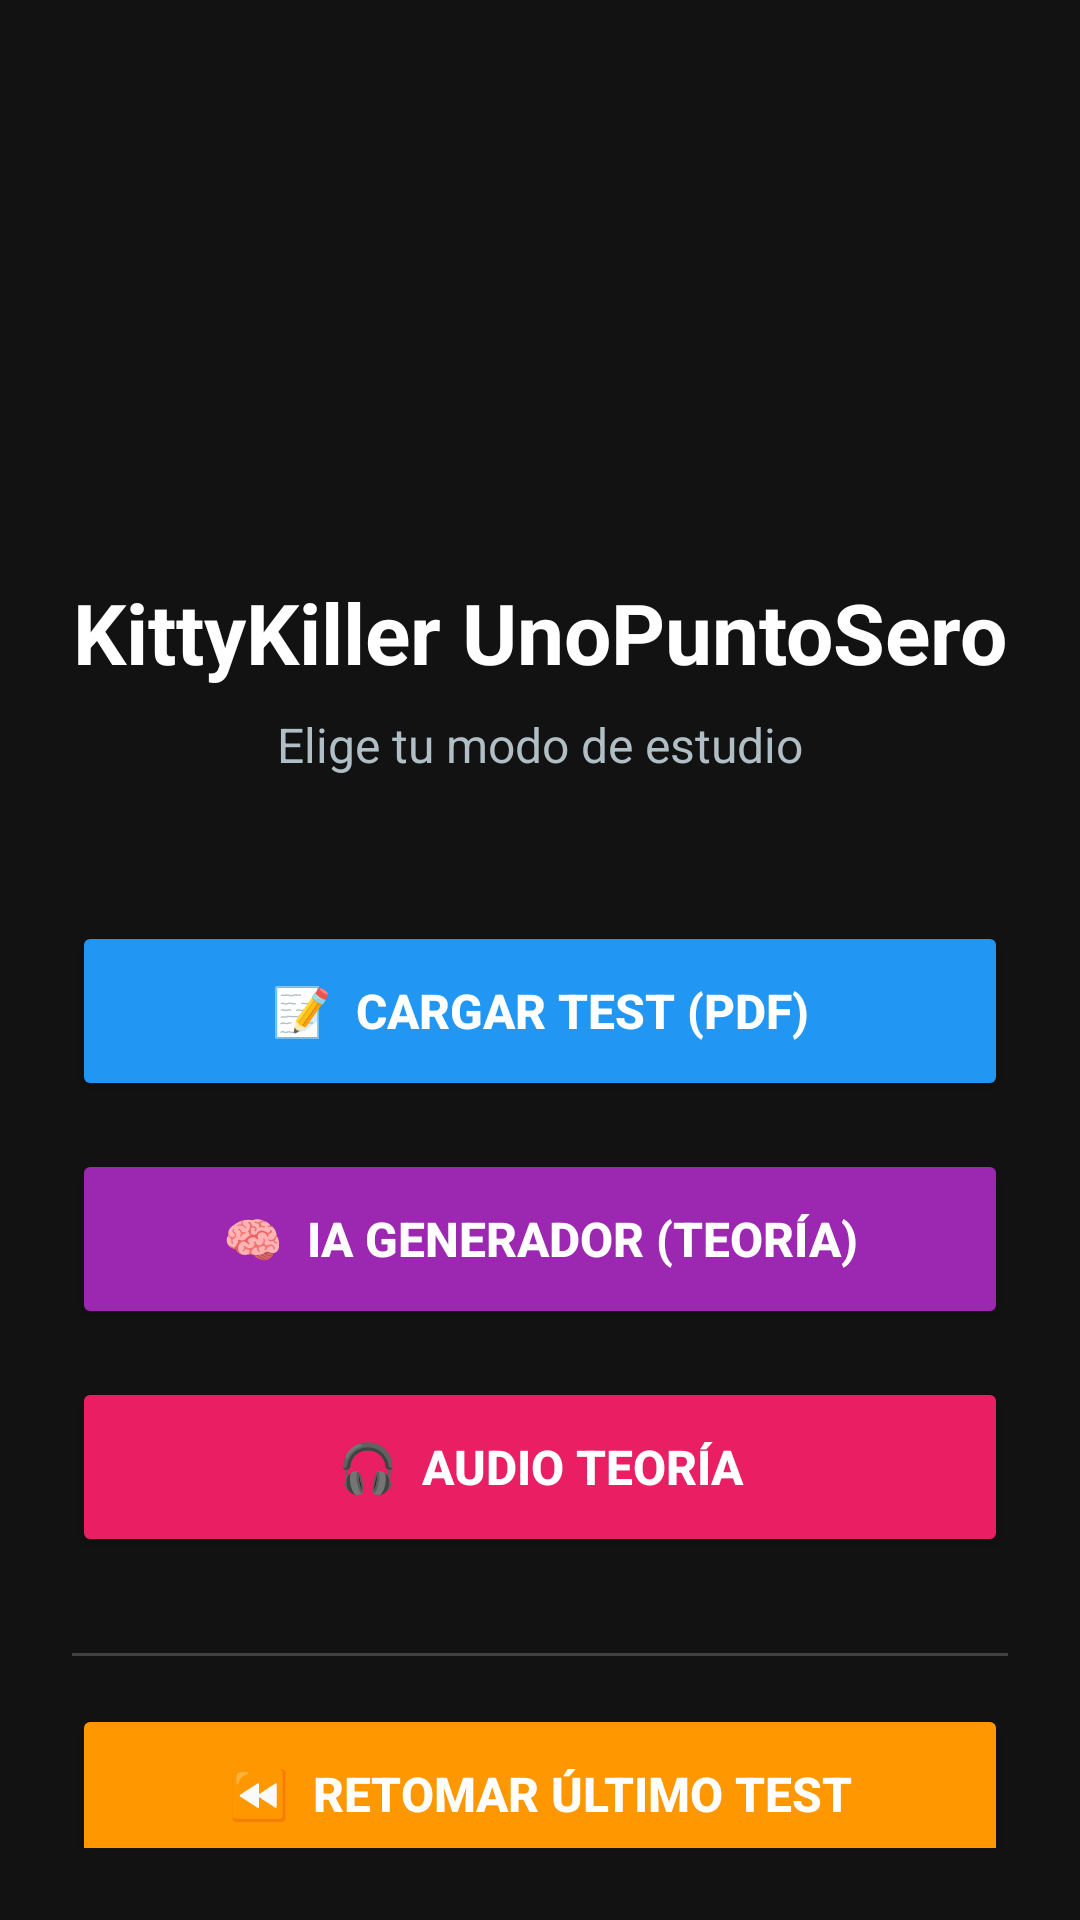

Android layout source for this screen:
<!-- AndroidManifest.xml: application theme Theme.KittyKiller -->
<!-- res/layout/activity_menu.xml -->
<?xml version="1.0" encoding="utf-8"?>
<androidx.constraintlayout.widget.ConstraintLayout xmlns:android="http://schemas.android.com/apk/res/android"
    xmlns:app="http://schemas.android.com/apk/res-auto"
    xmlns:tools="http://schemas.android.com/tools"
    android:layout_width="match_parent"
    android:layout_height="match_parent"
    android:background="#121212"
    android:padding="24dp"
    tools:context=".MenuActivity">

    <ImageView
        android:id="@+id/ivLogo"
        android:layout_width="120dp"
        android:layout_height="120dp"
        android:layout_marginTop="32dp"
        android:src="@mipmap/ic_launcher"
        app:layout_constraintEnd_toEndOf="parent"
        app:layout_constraintStart_toStartOf="parent"
        app:layout_constraintTop_toTopOf="parent"
        tools:src="@drawable/ic_launcher_foreground" />

    <TextView
        android:id="@+id/tvTituloMenu"
        android:layout_width="wrap_content"
        android:layout_height="wrap_content"
        android:layout_marginTop="16dp"
        android:text="KittyKiller UnoPuntoSero"
        android:textColor="@android:color/white"
        android:textSize="28sp"
        android:textStyle="bold"
        app:layout_constraintEnd_toEndOf="parent"
        app:layout_constraintStart_toStartOf="parent"
        app:layout_constraintTop_toBottomOf="@+id/ivLogo" />

    <TextView
        android:id="@+id/tvSubtitulo"
        android:layout_width="wrap_content"
        android:layout_height="wrap_content"
        android:layout_marginTop="8dp"
        android:text="Elige tu modo de estudio"
        android:textColor="#B0BEC5"
        android:textSize="16sp"
        app:layout_constraintEnd_toEndOf="parent"
        app:layout_constraintStart_toStartOf="parent"
        app:layout_constraintTop_toBottomOf="@+id/tvTituloMenu" />

    <LinearLayout
        android:layout_width="match_parent"
        android:layout_height="wrap_content"
        android:layout_marginTop="48dp"
        android:orientation="vertical"
        app:layout_constraintEnd_toEndOf="parent"
        app:layout_constraintStart_toStartOf="parent"
        app:layout_constraintTop_toBottomOf="@+id/tvSubtitulo">

        <Button
            android:id="@+id/btnCargarTest"
            android:layout_width="match_parent"
            android:layout_height="60dp"
            android:layout_marginBottom="16dp"
            android:backgroundTint="#2196F3"
            android:text="📝  CARGAR TEST (PDF)"
            android:textColor="@android:color/white"
            android:textSize="16sp"
            android:textStyle="bold" />

        <Button
            android:id="@+id/btnCargarTeoria"
            android:layout_width="match_parent"
            android:layout_height="60dp"
            android:layout_marginBottom="16dp"
            android:backgroundTint="#9C27B0"
            android:text="🧠  IA GENERADOR (TEORÍA)"
            android:textColor="@android:color/white"
            android:textSize="16sp"
            android:textStyle="bold" />

        <Button
            android:id="@+id/btnAudioTeoria"
            android:layout_width="match_parent"
            android:layout_height="60dp"
            android:layout_marginBottom="16dp"
            android:backgroundTint="#E91E63"
            android:text="🎧  AUDIO TEORÍA"
            android:textColor="@android:color/white"
            android:textSize="16sp"
            android:textStyle="bold" />

        <View
            android:layout_width="match_parent"
            android:layout_height="1dp"
            android:layout_marginVertical="16dp"
            android:background="#33FFFFFF" />

        <Button
            android:id="@+id/btnRetomar"
            android:layout_width="match_parent"
            android:layout_height="60dp"
            android:backgroundTint="#FF9800"
            android:text="⏪  RETOMAR ÚLTIMO TEST"
            android:textColor="@android:color/white"
            android:textSize="16sp"
            android:textStyle="bold" />

    </LinearLayout>

</androidx.constraintlayout.widget.ConstraintLayout>
<!-- resources referenced by this layout -->
<resources>
  <style name="Theme.KittyKiller" parent="Theme.MaterialComponents.DayNight.DarkActionBar">
          
          <item name="colorPrimary">@color/purple_500</item>
          <item name="colorPrimaryVariant">@color/purple_700</item>
          <item name="colorOnPrimary">@color/white</item>
          
          <item name="colorSecondary">@color/teal_200</item>
          <item name="colorSecondaryVariant">@color/teal_700</item>
          <item name="colorOnSecondary">@color/black</item>
          
          <item name="android:statusBarColor">?attr/colorPrimaryVariant</item>
          
      </style>
  <color name="purple_500">#FF6200EE</color>
  <color name="purple_700">#FF3700B3</color>
  <color name="white">#FFFFFFFF</color>
  <color name="teal_200">#FF03DAC5</color>
  <color name="teal_700">#FF018786</color>
  <color name="black">#FF000000</color>
</resources>
